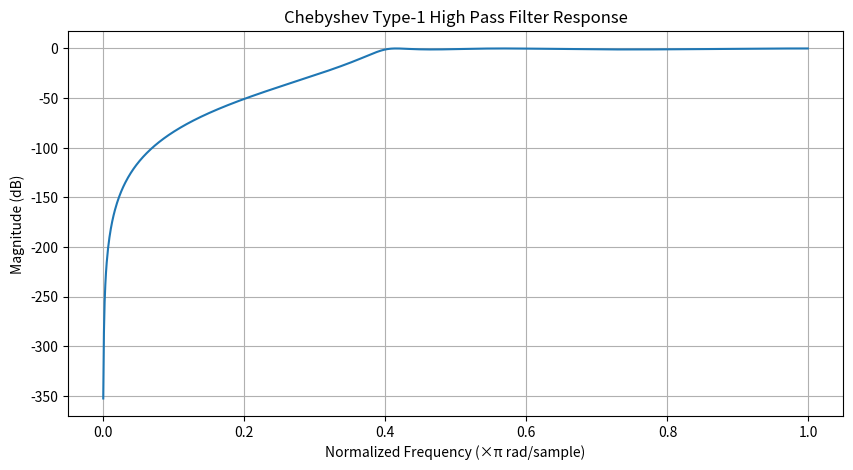

This figure's Python source:
import numpy as np
import matplotlib.pyplot as plt
from scipy import signal

# -------------------------------
# 1. Filter Specifications
# -------------------------------
# Fs  : Sampling frequency of the digital system (in Hz)
# fp  : Desired passband edge frequency of HPF
# fs  : Desired stopband edge frequency of HPF
# Rp  : Maximum ripple allowed in passband (dB)
# Rs  : Minimum attenuation required in stopband (dB)
Fs = 1000
fp = 200
fs = 100
Rp = 1
Rs = 40

# -------------------------------
# 2. Normalized Digital Frequencies
# -------------------------------
# For digital filters frequencies must be normalized
# to the Nyquist frequency (Fs/2).
# Wp and Ws lie between 0 and 1.
Wp = fp / (Fs/2)
Ws = fs / (Fs/2)

# -------------------------------
# 3. Find Minimum Filter Order
# -------------------------------
# cheb1ord() returns:
# N  -> Minimum order of Chebyshev Type-1 filter
# Wn -> Cutoff frequency that satisfies given specs
# 'analog=False' ensures we are designing a DIGITAL filter.
N, Wn = signal.cheb1ord(Wp, Ws, Rp, Rs, analog=False)

print("Filter Order =", N)
print("Cutoff (Wn) =", Wn)

# -------------------------------
# 4. Design Chebyshev Type-1 Highpass Filter
# -------------------------------
# cheby1() designs the actual HPF using the order (N) and cutoff (Wn)
# b, a represent the numerator and denominator polynomial coefficients
# of the IIR digital filter's transfer function.
b, a = signal.cheby1(N, Rp, Wn, btype='high', analog=False)

print("\nNumerator Coefficients (b):\n", b)
print("\nDenominator Coefficients (a):\n", a)

# -------------------------------
# 5. Frequency Response Plot
# -------------------------------
# freqz() computes the discrete-time frequency response.
# w is frequency (in rad/sample), h is the complex response.
# 20*log10(|h|) gives amplitude in dB.
w, h = signal.freqz(b, a, worN=1024)

plt.figure(figsize=(10, 5))
plt.plot(w/np.pi, 20*np.log10(abs(h)))  # Convert to dB scale
plt.title("Chebyshev Type-1 High Pass Filter Response")
plt.xlabel("Normalized Frequency (×π rad/sample)")
plt.ylabel("Magnitude (dB)")
plt.grid(True)
plt.show()
